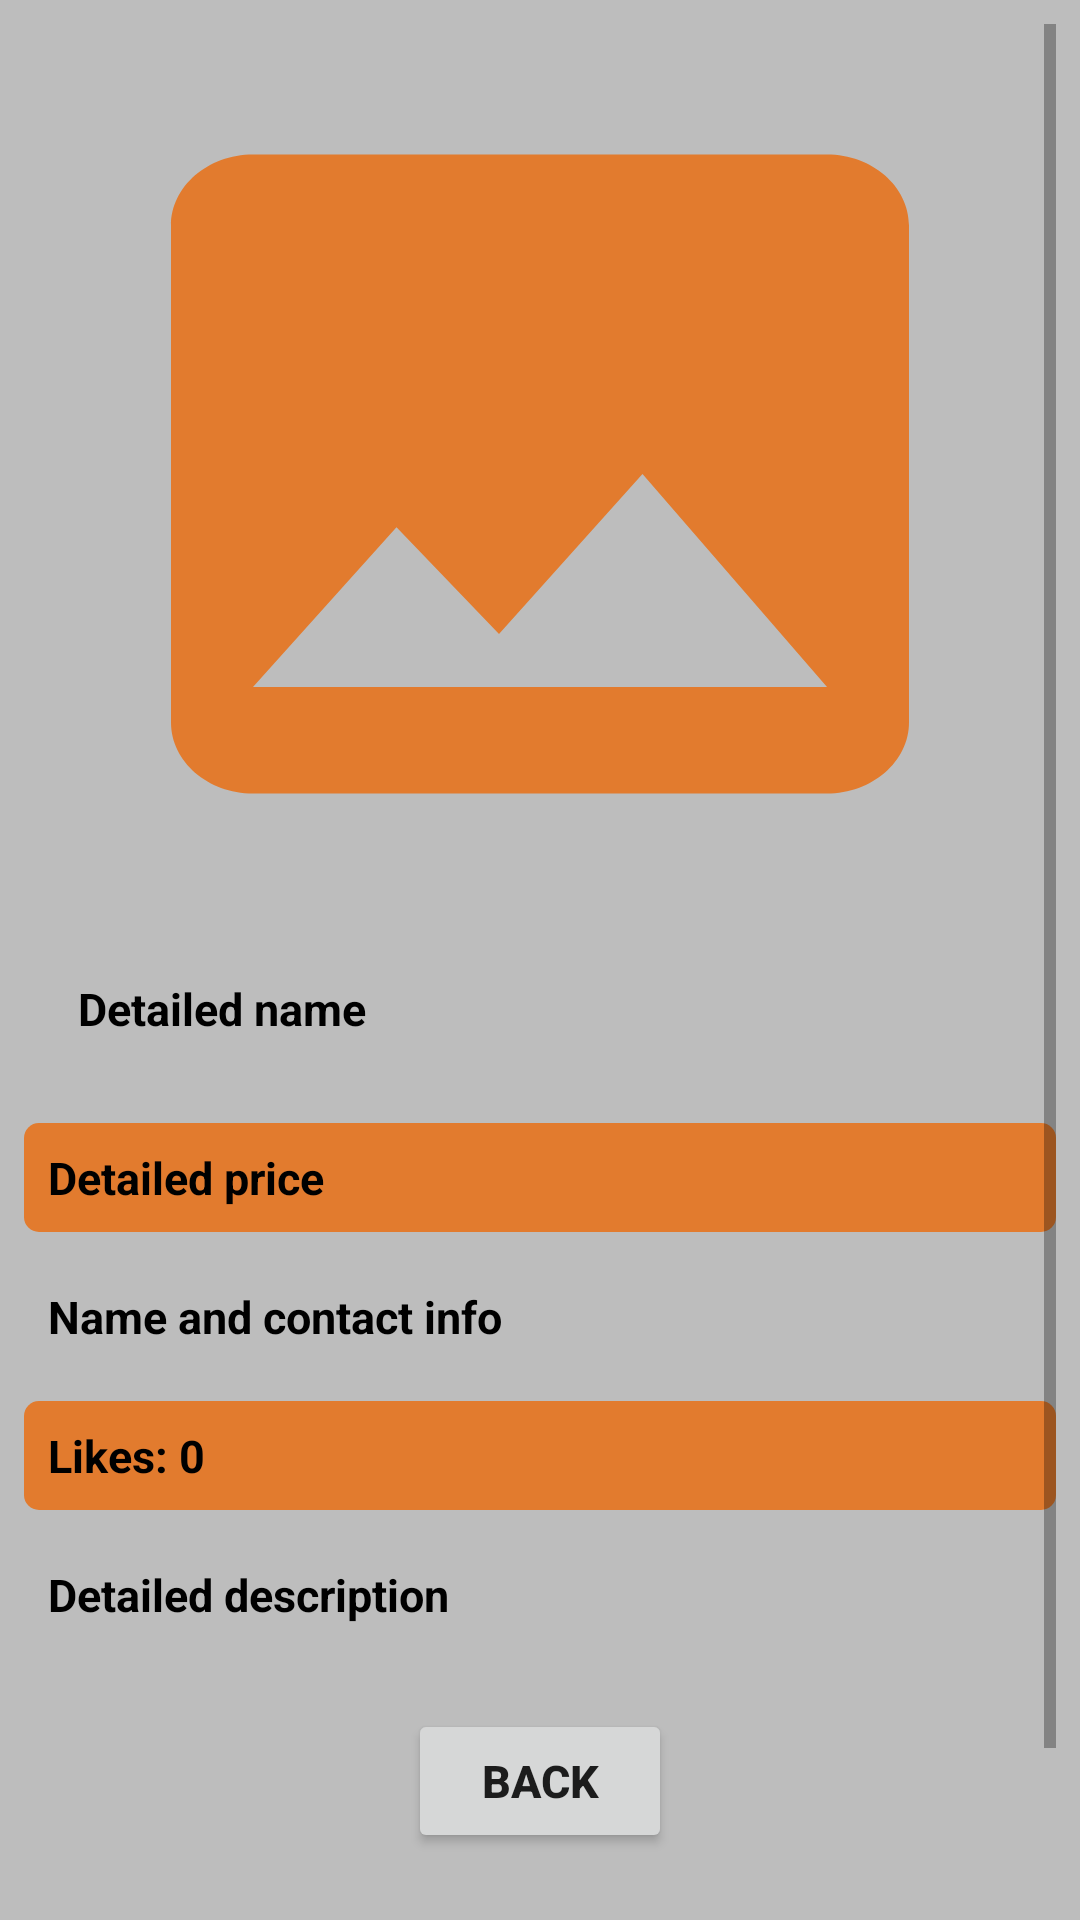

Produce the Android XML layout that renders to this screen, including the resource entries it uses.
<!-- AndroidManifest.xml: application theme Theme.MyApplication15 -->
<!-- res/layout/activity_item_details.xml -->
<?xml version="1.0" encoding="utf-8"?>

<androidx.constraintlayout.widget.ConstraintLayout xmlns:android="http://schemas.android.com/apk/res/android"
    xmlns:app="http://schemas.android.com/apk/res-auto"
    xmlns:tools="http://schemas.android.com/tools"
    android:layout_width="match_parent"
    android:layout_height="match_parent"
    android:background="#BDBDBD"
    android:elevation="10dp"
    android:layout_margin="8dp"
    android:padding="8dp"
    tools:context=".Item_details">


    <ScrollView
        android:layout_width="match_parent"
        android:layout_height="match_parent"
        tools:layout_editor_absoluteX="199dp"
        tools:layout_editor_absoluteY="266dp">

        <LinearLayout
            android:layout_width="match_parent"
            android:layout_height="wrap_content"
            android:orientation="vertical" >
            <ImageView
                android:id="@+id/detailed_image"
                android:layout_width="match_parent"
                android:layout_height="300dp"
                android:background="@drawable/shadow"
                android:scaleType="fitXY"
                android:src="@drawable/ic_newone"
                android:padding="8dp"/>
            <TextView
                android:layout_width="match_parent"
                android:id="@+id/detailed_name"
                android:layout_height="wrap_content"
                android:layout_margin="10dp"
                android:background="@drawable/shadow"
                android:textSize="15sp"
                android:textStyle="bold"
                android:padding="8dp"
                android:textColor="@color/black"
                android:text="Detailed name"
                android:layout_gravity="left"/>
            <TextView
                android:id="@+id/detailed_price"
                android:layout_width="match_parent"
                android:layout_height="wrap_content"
                android:layout_gravity="left"
                android:layout_marginTop="10dp"
                android:text="Detailed price"
                android:textColor="@color/black"
                android:padding="8dp"
                android:textStyle="bold"
                android:textSize="15sp"
                android:background="@drawable/shodow_new"

                />
            <TextView
                android:layout_width="match_parent"
                android:layout_height="wrap_content"
                android:textSize="15sp"
                android:textStyle="bold"
                android:padding="8dp"
                android:textColor="@color/black"
                android:background="@drawable/shadow"
                android:id="@+id/seller_detatials"
                android:layout_marginTop="10dp"
                android:layout_gravity="left"
                android:text="Name and contact info"
                />
            <TextView
                android:layout_width="match_parent"
                android:layout_height="wrap_content"
                android:id="@+id/numberOfLikes"
                android:background="@drawable/shodow_new"
                android:layout_gravity="left"
                android:text="Likes: 0"
                android:textColor="@color/black"
                android:textStyle="bold"
                android:padding="8dp"
                android:textSize="15sp"
                android:layout_marginTop="10dp"/>
            <TextView
                android:layout_width="match_parent"
                android:layout_height="wrap_content"
                android:textSize="15sp"
                android:textStyle="bold"
                android:id="@+id/detailed_description"
                android:layout_gravity="left"
                android:textColor="@color/black"
                android:text="Detailed description"
                android:background="@drawable/shadow"
                android:padding="8dp"
                android:layout_marginTop="10dp"/>
            <Button
                android:layout_width="wrap_content"
                android:layout_height="wrap_content"
                android:text="Back"
                android:id="@+id/back_button"
                android:textSize="15sp"
                android:textStyle="bold"
                android:layout_marginTop="20dp"
                android:layout_gravity="center"/>
            <Button
                android:layout_width="wrap_content"
                android:layout_height="wrap_content"
                android:text="Buy"
                android:id="@+id/buy"
                android:textSize="15sp"
                android:textStyle="bold"
                android:layout_marginTop="20dp"
                android:layout_gravity="center"
                android:onClick="buy"/>



        </LinearLayout>
    </ScrollView>
</androidx.constraintlayout.widget.ConstraintLayout>
<!-- resources referenced by this layout -->
<resources>
  <!-- drawable ic_newone (drawable) -->
  <vector android:height="24dp" android:tint="#E27B2E"
      android:viewportHeight="24" android:viewportWidth="24"
      android:width="24dp" xmlns:android="http://schemas.android.com/apk/res/android">
      <path android:fillColor="@android:color/white" android:pathData="M21,19V5c0,-1.1 -0.9,-2 -2,-2H5c-1.1,0 -2,0.9 -2,2v14c0,1.1 0.9,2 2,2h14c1.1,0 2,-0.9 2,-2zM8.5,13.5l2.5,3.01L14.5,12l4.5,6H5l3.5,-4.5z"/>
  </vector>
  <!-- drawable shodow_new (drawable) -->
  <?xml version="1.0" encoding="utf-8"?>
  
  <shape xmlns:android="http://schemas.android.com/apk/res/android"
      android:shape="rectangle">
      <solid android:color="#E27B2E"/>
      <corners android:radius="5dp"/>
  
  </shape>
  <style name="Theme.MyApplication15" parent="Theme.MaterialComponents.DayNight.DarkActionBar">
          
          <item name="colorPrimary">@color/purple_500</item>
          <item name="colorPrimaryVariant">@color/purple_700</item>
          <item name="colorOnPrimary">@color/white</item>
          
          <item name="colorSecondary">@color/teal_200</item>
          <item name="colorSecondaryVariant">@color/teal_700</item>
          <item name="colorOnSecondary">@color/black</item>
          
          <item name="android:statusBarColor" tools:targetApi="l">?attr/colorPrimaryVariant</item>
          
      </style>
  <!-- not gathered from this repository: default colours our renderer supplied (Android Studio template values) -->
  <color name="purple_500">#FF6200EE</color>
  <color name="purple_700">#FF3700B3</color>
  <color name="teal_200">#FF03DAC5</color>
  <color name="teal_700">#FF018786</color>
  <color name="black">#FF000000</color>
  <color name="white">#FFFFFFFF</color>
</resources>
